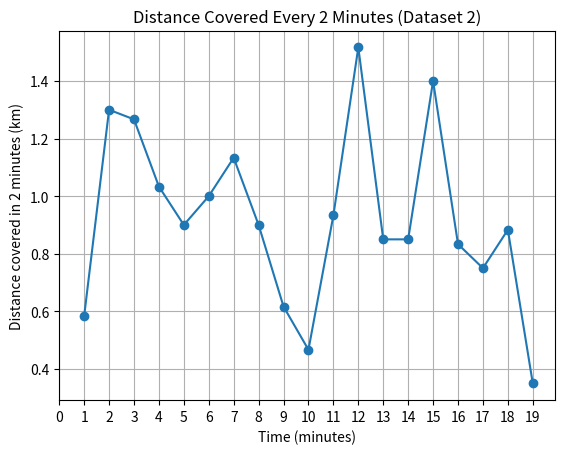

Here is the Python script that generated this plot:
import matplotlib.pyplot as plt

# Time (minutes)
time = [0, 1, 2, 3, 4, 5, 6, 7, 8, 9, 10, 11, 12, 13, 14, 15, 16, 17, 18, 19]

# Speed (km/h)
speed = [0, 35, 43, 33, 29, 25, 35, 33, 21, 16, 12, 44, 47, 4, 47, 37, 13, 32, 21, 0]

distance_2min = []
plot_time = []

for i in range(len(speed) - 1):
    avg_speed = (speed[i] + speed[i + 1]) / 2
    distance = avg_speed * (2 / 60)   # 2-minute distance
    distance_2min.append(distance)
    plot_time.append(time[i + 1])     # midpoint time

plt.figure()
plt.plot(plot_time, distance_2min, marker='o')
plt.xlabel("Time (minutes)")
plt.ylabel("Distance covered in 2 minutes (km)")
plt.title("Distance Covered Every 2 Minutes (Dataset 2)")
plt.xticks(range(0, 20, 1))   # <-- THIS IS THE FIX
plt.grid(True)
plt.show()
